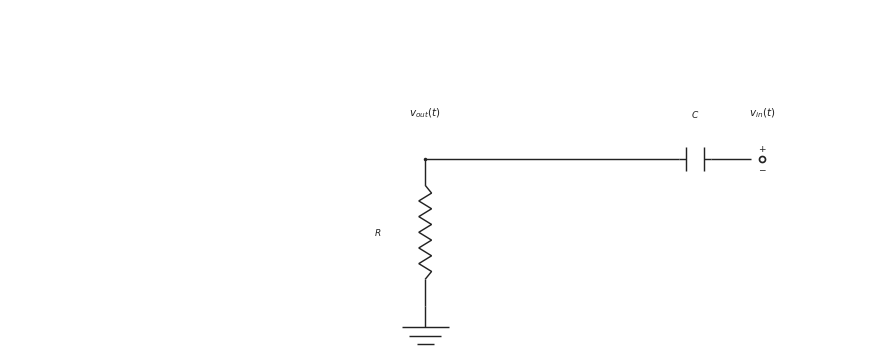

Reproduce this figure in Python. (Note: this script raises an exception after producing the figure.)

from __future__ import annotations

from pathlib import Path

import matplotlib.pyplot as plt
import numpy as np

CANONICAL_DPI = 300
BACKGROUND_COLOR = "white"
LINE_COLOR = "#222222"
LABEL_COLOR = "#222222"
NOTE_COLOR = "#555555"

def px_to_pt(px):
    return px * 72 / CANONICAL_DPI

WIRE_LW = px_to_pt(4.3)
COMPONENT_LW = px_to_pt(4.3)
NODE_SIZE = px_to_pt(10.5)
OPEN_SIZE = px_to_pt(18.0)
ENDPOINT_EDGE = px_to_pt(5.1)
LABEL_SIZE = px_to_pt(31.0)
SMALL_LABEL_SIZE = px_to_pt(27.0)
NOTE_SIZE = px_to_pt(29.0)
ARROW_MS = 18

OUTPUT_PATH = Path('/home/jake/Developer/MA/PIPELINE/Electrical-and-Computer-Engineering/2-Build-Lessons/4-Image-Generation/1-Outputs/Continuous-Time-Signal-Processing/10.3--rc-filters-Images/images/l005-s002-qg-q002-q002.png')
SCENE = {'layout': 'single', 'kind': 'high-pass', 'mirror': True, 'show_source_label': True, 'show_input_arrow': False, 'show_output_arrow': False, 'show_output_node_label': True, 'output_target': 'shunt', 'swap_labels': False, 'note_text': None, 'panel_title': None, 'source_text': '$v_{in}(t)$', 'output_text': '$v_{out}(t)$', 'show_component_labels': True, 'figsize': [8.6, 4.6]}

def save_figure(fig, path):
    path = Path(path)
    path.parent.mkdir(parents=True, exist_ok=True)
    fig.savefig(path, dpi=CANONICAL_DPI, bbox_inches="tight", facecolor=BACKGROUND_COLOR)
    plt.close(fig)

def make_figure(figsize):
    return plt.subplots(figsize=figsize, dpi=CANONICAL_DPI, facecolor=BACKGROUND_COLOR, constrained_layout=True)

def setup_panel(ax, xlim=(0.0, 12.0), ylim=(0.1, 4.95)):
    ax.set_xlim(*xlim)
    ax.set_ylim(*ylim)
    ax.set_aspect("equal", adjustable="box")
    ax.axis("off")

def mirror_x(x, mirror=False, width=12.0):
    return width - x if mirror else x

def draw_wire(ax, start, end, *, color=LINE_COLOR, lw=WIRE_LW, zorder=2):
    ax.plot([start[0], end[0]], [start[1], end[1]], color=color, linewidth=lw, solid_capstyle="butt", zorder=zorder)

def draw_node(ax, x, y, *, size=NODE_SIZE, color=LINE_COLOR, zorder=6):
    ax.plot(x, y, marker="o", markersize=size, markerfacecolor=color, markeredgecolor=color, markeredgewidth=0, linestyle="None", zorder=zorder)

def draw_open_node(ax, x, y, *, size=OPEN_SIZE, color=LINE_COLOR, zorder=6):
    ax.plot(x, y, marker="o", markersize=size, markerfacecolor="white", markeredgecolor=color, markeredgewidth=ENDPOINT_EDGE, linestyle="None", zorder=zorder)

def draw_source(ax, x, y, *, label=None, show_polarity=True):
    draw_open_node(ax, x, y)
    if show_polarity:
        ax.text(x, y + 0.14, r"$+$", fontsize=SMALL_LABEL_SIZE, ha="center", va="center", color=LABEL_COLOR, zorder=7)
        ax.text(x, y - 0.14, r"$-$", fontsize=SMALL_LABEL_SIZE, ha="center", va="center", color=LABEL_COLOR, zorder=7)
    if label is not None:
        ax.text(x, y + 0.55, label, fontsize=LABEL_SIZE, ha="center", va="bottom", color=LABEL_COLOR, zorder=7)

def draw_label(ax, x, y, text, *, size=LABEL_SIZE, ha="center", va="center", color=LABEL_COLOR, zorder=7):
    ax.text(x, y, text, fontsize=size, ha=ha, va=va, color=color, zorder=zorder)

def draw_arrow(ax, start, end, *, color=LINE_COLOR, lw=COMPONENT_LW, label=None, label_side="above", label_offset=0.20, zorder=5):
    ax.annotate(
        "",
        xy=end,
        xytext=start,
        arrowprops=dict(arrowstyle="->", color=color, lw=lw, mutation_scale=ARROW_MS, shrinkA=0, shrinkB=0),
        annotation_clip=False,
        zorder=zorder,
    )
    if label is not None:
        midx = (start[0] + end[0]) / 2.0
        midy = (start[1] + end[1]) / 2.0
        if label_side == "above":
            draw_label(ax, midx, midy + label_offset, label, size=LABEL_SIZE, ha="center", va="bottom", color=LABEL_COLOR)
        elif label_side == "below":
            draw_label(ax, midx, midy - label_offset, label, size=LABEL_SIZE, ha="center", va="top", color=LABEL_COLOR)
        elif label_side == "left":
            draw_label(ax, midx - label_offset, midy, label, size=LABEL_SIZE, ha="right", va="center", color=LABEL_COLOR)
        else:
            draw_label(ax, midx + label_offset, midy, label, size=LABEL_SIZE, ha="left", va="center", color=LABEL_COLOR)

def _frame(start, end):
    p0 = np.asarray(start, dtype=float)
    p1 = np.asarray(end, dtype=float)
    delta = p1 - p0
    length = float(np.hypot(delta[0], delta[1]))
    if length <= 0:
        raise ValueError("start and end must differ")
    unit = delta / length
    perp = np.array([-unit[1], unit[0]])
    return p0, p1, unit, perp, length

def draw_resistor(ax, start, end, *, lead_fraction=0.18, zigzags=6, color=LINE_COLOR, lw=COMPONENT_LW, zorder=3):
    p0, p1, unit, perp, length = _frame(start, end)
    if zigzags < 1:
        draw_wire(ax, p0, p1, color=color, lw=lw, zorder=zorder)
        return
    lead = min(lead_fraction * length, 0.35 * length)
    body_length = length - 2 * lead
    if body_length <= 0:
        draw_wire(ax, p0, p1, color=color, lw=lw, zorder=zorder)
        return
    draw_wire(ax, p0, p0 + lead * unit, color=color, lw=lw, zorder=zorder)
    draw_wire(ax, p1 - lead * unit, p1, color=color, lw=lw, zorder=zorder)
    body_points = 2 * zigzags + 1
    s = np.linspace(0.0, body_length, body_points)
    offsets = np.zeros(body_points)
    if body_points > 2:
        offsets[1:-1] = min(px_to_pt(7.5) / 20.0, 0.24 * body_length) * np.where(np.arange(1, body_points - 1) % 2 == 1, 1.0, -1.0)
    pts = p0 + lead * unit + s[:, None] * unit + offsets[:, None] * perp
    ax.plot(pts[:, 0], pts[:, 1], color=color, linewidth=lw, solid_capstyle="butt", solid_joinstyle="miter", zorder=zorder)

def draw_capacitor(ax, start, end, *, lead_fraction=0.22, plate_span=None, color=LINE_COLOR, lw=COMPONENT_LW, zorder=3):
    p0, p1, unit, perp, length = _frame(start, end)
    lead = min(lead_fraction * length, 0.38 * length)
    if 2 * lead >= length:
        draw_wire(ax, p0, p1, color=color, lw=lw, zorder=zorder)
        return
    if plate_span is None:
        plate_span = 0.75 * length
    half_span = 0.5 * min(plate_span, 0.75 * length)
    left_center = p0 + lead * unit
    right_center = p1 - lead * unit
    draw_wire(ax, p0, left_center, color=color, lw=lw, zorder=zorder)
    draw_wire(ax, right_center, p1, color=color, lw=lw, zorder=zorder)
    for center in (left_center, right_center):
        a = center - half_span * perp
        b = center + half_span * perp
        ax.plot([a[0], b[0]], [a[1], b[1]], color=color, linewidth=lw, solid_capstyle="butt", zorder=zorder + 1)

def draw_ground(ax, x, y, *, color=LINE_COLOR, lw=COMPONENT_LW, zorder=2):
    stem = 0.30
    width = 0.66
    step = 0.12
    base_y = y - stem
    draw_wire(ax, (x, y), (x, base_y), color=color, lw=lw, zorder=zorder)
    for idx, frac in enumerate((1.0, 0.68, 0.36)):
        yy = base_y - idx * step
        half = 0.5 * width * frac
        ax.plot([x - half, x + half], [yy, yy], color=color, linewidth=lw, solid_capstyle="butt", zorder=zorder)

def draw_horizontal_arrow(ax, x0, x1, y, *, label=None, label_side="above", color=LINE_COLOR, lw=COMPONENT_LW, zorder=5):
    draw_arrow(ax, (x0, y), (x1, y), color=color, lw=lw, label=label, label_side=label_side, label_offset=0.18, zorder=zorder)

def draw_vertical_arrow(ax, x, y0, y1, *, label=None, label_side="right", color=LINE_COLOR, lw=COMPONENT_LW, zorder=5):
    draw_arrow(ax, (x, y0), (x, y1), color=color, lw=lw, label=label, label_side=label_side, label_offset=0.26, zorder=zorder)

def draw_filter(ax, scene):
    kind = scene["kind"]
    mirror = scene.get("mirror", False)
    source_text = scene.get("source_text", r"$v_{in}(t)$")
    output_text = scene.get("output_text", r"$v_{out}(t)$")
    if scene.get("swap_labels", False):
        source_text, output_text = output_text, source_text

    show_source_label = scene.get("show_source_label", True)
    show_input_arrow = scene.get("show_input_arrow", False)
    show_output_arrow = scene.get("show_output_arrow", False)
    show_output_node_label = scene.get("show_output_node_label", False)
    show_component_labels = scene.get("show_component_labels", True)
    output_target = scene.get("output_target", "shunt")
    note_text = scene.get("note_text")
    panel_title = scene.get("panel_title")

    WIDTH = 12.0
    Y_MAIN = 2.85
    Y_GND = 0.78
    X_SOURCE = 1.40
    X_IN = 2.12
    X_SERIES_A = 2.58
    X_SERIES_B = 5.05
    X_NODE = 6.15
    X_NOTE = 8.15

    if panel_title:
        draw_label(ax, WIDTH / 2.0, 4.60, panel_title, size=SMALL_LABEL_SIZE, ha="center", va="bottom", color=LABEL_COLOR)
    if note_text:
        draw_label(ax, X_NOTE, 4.20, note_text, size=NOTE_SIZE, ha="left", va="top", color=NOTE_COLOR)

    mx = lambda value: mirror_x(value, mirror=mirror, width=WIDTH)
    src_x = mx(X_SOURCE)
    in_x = mx(X_IN)
    series_a = mx(X_SERIES_A)
    series_b = mx(X_SERIES_B)
    node_x = mx(X_NODE)

    draw_source(ax, src_x, Y_MAIN, label=source_text if show_source_label else None)
    draw_wire(ax, (src_x + (-0.16 if mirror else 0.16), Y_MAIN), (in_x, Y_MAIN))

    if kind == "high-pass":
        draw_capacitor(ax, (in_x, Y_MAIN), (series_b, Y_MAIN) if not mirror else (series_a, Y_MAIN))
        draw_wire(ax, ((series_b if not mirror else series_a), Y_MAIN), (node_x, Y_MAIN))
        draw_resistor(ax, (node_x, Y_MAIN), (node_x, Y_GND))
        if show_component_labels:
            draw_label(ax, (in_x + (series_b if not mirror else series_a)) / 2.0, Y_MAIN + 0.55, r"$C$", size=SMALL_LABEL_SIZE, ha="center", va="bottom")
            draw_label(ax, node_x + (-0.62 if mirror else 0.62), (Y_MAIN + Y_GND) / 2.0, r"$R$", size=SMALL_LABEL_SIZE, ha="right" if mirror else "left", va="center")
    else:
        draw_resistor(ax, (in_x, Y_MAIN), (series_b, Y_MAIN) if not mirror else (series_a, Y_MAIN))
        draw_wire(ax, ((series_b if not mirror else series_a), Y_MAIN), (node_x, Y_MAIN))
        draw_capacitor(ax, (node_x, Y_MAIN), (node_x, Y_GND))
        if show_component_labels:
            draw_label(ax, (in_x + (series_b if not mirror else series_a)) / 2.0, Y_MAIN + 0.55, r"$R$", size=SMALL_LABEL_SIZE, ha="center", va="bottom")
            draw_label(ax, node_x + (-0.62 if mirror else 0.62), (Y_MAIN + Y_GND) / 2.0, r"$C$", size=SMALL_LABEL_SIZE, ha="right" if mirror else "left", va="center")

    draw_node(ax, node_x, Y_MAIN)
    draw_ground(ax, node_x, Y_GND)

    if show_input_arrow:
        arrow_start = src_x + (-0.55 if mirror else 0.55)
        arrow_end = in_x + (0.06 if mirror else -0.06)
        draw_horizontal_arrow(ax, arrow_start, arrow_end, Y_MAIN + 0.46, label=source_text, label_side="above")
    if show_output_arrow:
        if output_target == "series":
            arrow_start = series_a
            arrow_end = series_b
            arrow_y = Y_MAIN + 0.46
            draw_horizontal_arrow(ax, arrow_start, arrow_end, arrow_y, label=output_text, label_side="above")
        else:
            arrow_x = node_x + (-0.64 if mirror else 0.64)
            draw_vertical_arrow(ax, arrow_x, Y_MAIN, Y_GND, label=output_text, label_side="left" if mirror else "right")
    elif show_output_node_label:
        draw_label(ax, node_x, Y_MAIN + 0.55, output_text, size=LABEL_SIZE, ha="center", va="bottom", color=LABEL_COLOR)

def draw_comparison(fig, panels):
    axes = [fig.add_subplot(1, 2, idx + 1) for idx in range(2)]
    for ax, scene in zip(axes, panels):
        setup_panel(ax)
        draw_filter(ax, scene)
    return axes

def render_scene(scene):
    if scene["layout"] == "comparison":
        fig = plt.figure(figsize=tuple(scene.get("figsize", (12.5, 4.8))), dpi=CANONICAL_DPI, facecolor=BACKGROUND_COLOR, constrained_layout=True)
        draw_comparison(fig, scene["panels"])
    else:
        fig, ax = make_figure(tuple(scene.get("figsize", (8.6, 4.6))))
        setup_panel(ax)
        draw_filter(ax, scene)
    save_figure(fig, OUTPUT_PATH)

def main():
    render_scene(SCENE)

if __name__ == "__main__":
    main()
